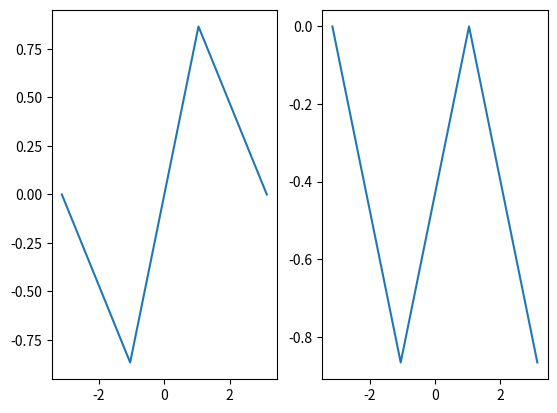

Generate this figure with matplotlib:
import numpy as np
import matplotlib.pyplot as plt
w = np.complex128(0,1)
n = np.linspace(-np.pi,np.pi,4)
A = np.array([[1,1,1,1],[1,w,w**2,w**3],[1,w**2,w**2,w**6],[1,w**3,w**6,w**9]])

r = np.sin(n)
y = A @ r
plt.subplot(1,2,1)

plt.plot(n,r)
plt.subplot(1,2,2)
plt.plot(n,y)
plt.show()
